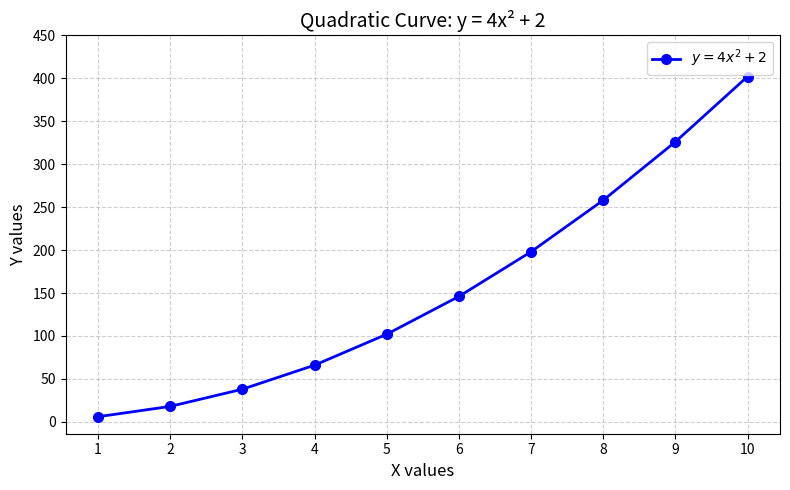
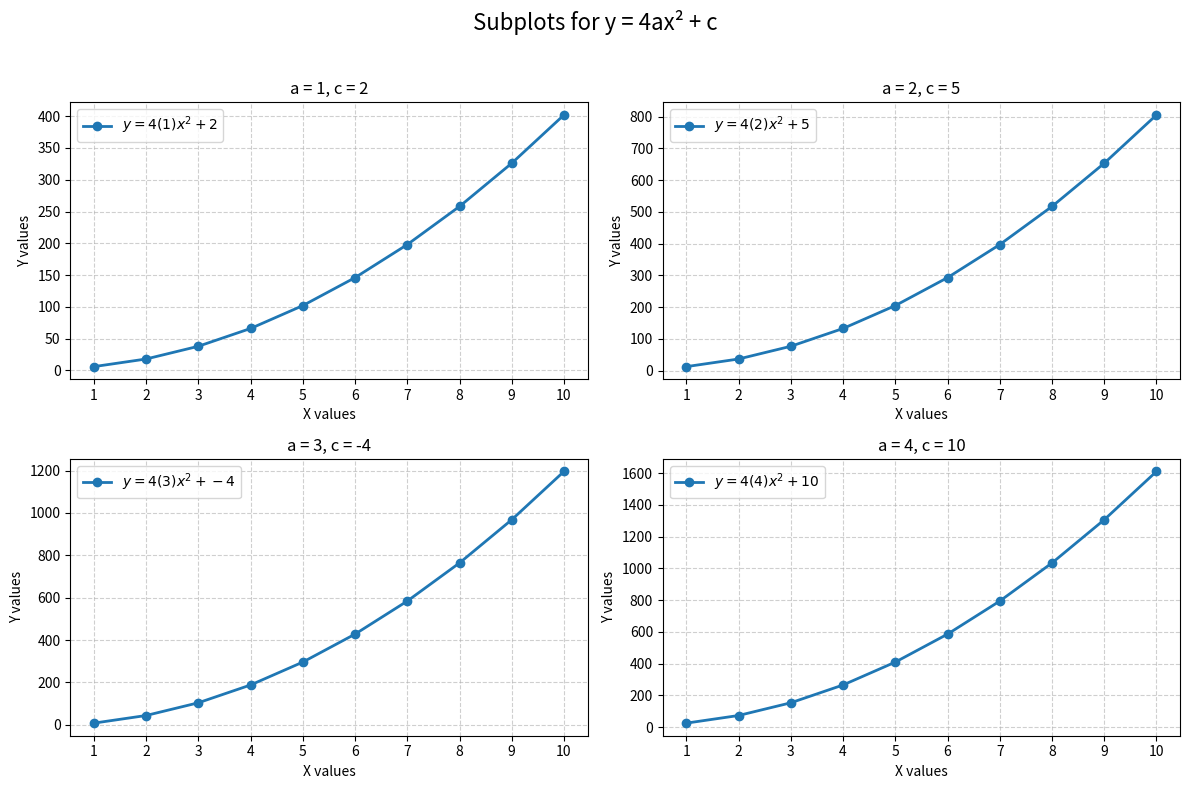
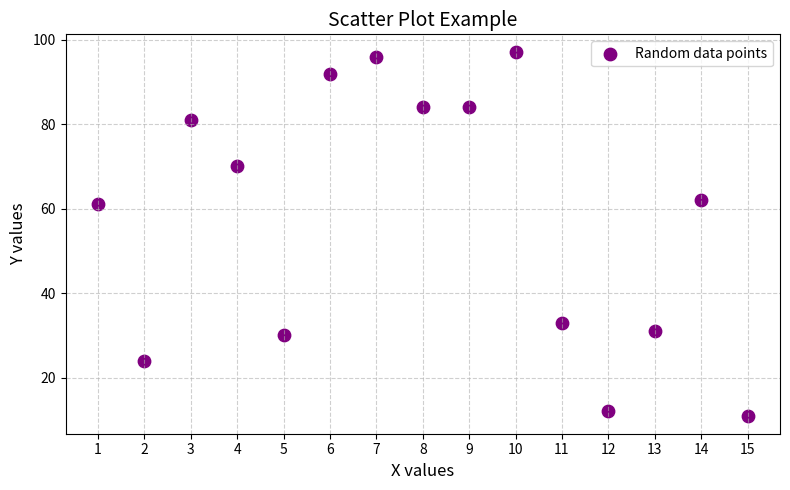
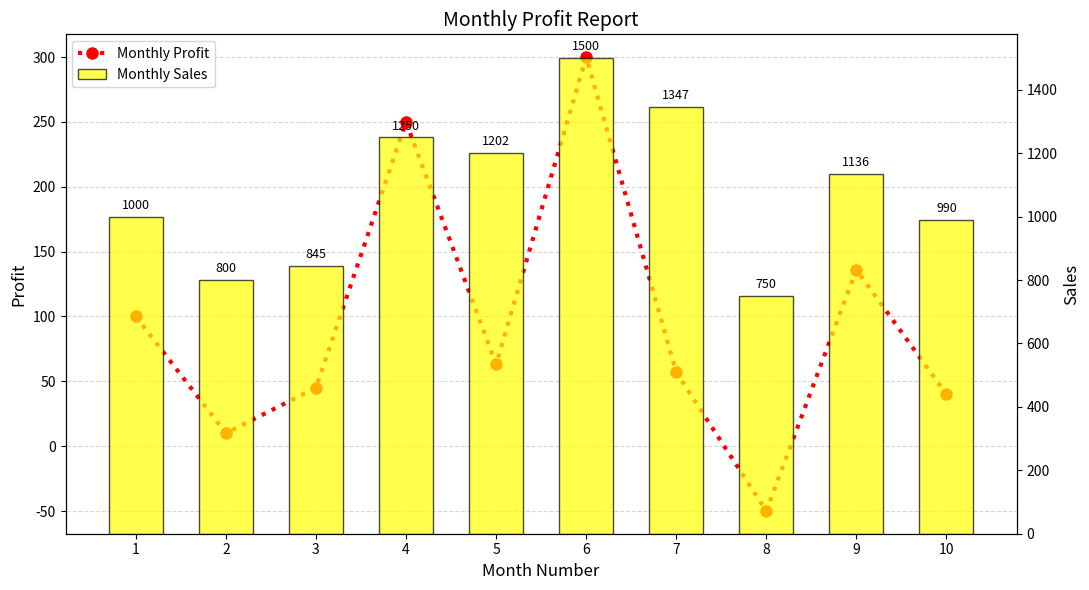

Write Python code to recreate these figures, in order.
import numpy as np
import matplotlib.pyplot as plt



x = np.arange(1, 11)
y = 4 * x**2 + 2

plt.figure(figsize=(8, 5))
plt.plot(
    x,
    y,
    color='blue',
    linestyle='-',
    linewidth=2,
    marker='o',
    markersize=7,
    label=r'$y = 4x^2 + 2$'
)
plt.title('Quadratic Curve: y = 4x² + 2', fontsize=14)
plt.xlabel('X values', fontsize=12)
plt.ylabel('Y values', fontsize=12)
plt.xticks(x)
plt.yticks(np.arange(0, y.max() + 50, 50))
plt.grid(True, linestyle='--', alpha=0.6)
plt.legend()
plt.tight_layout()
plt.show()



x_sub = np.arange(1, 11)
params = [
    (1, 2),
    (2, 5),
    (3, -4),
    (4, 10)
]

fig, axes = plt.subplots(2, 2, figsize=(12, 8))
fig.suptitle('Subplots for y = 4ax² + c', fontsize=16)

for ax, (a, c) in zip(axes.flat, params):
    y_sub = 4 * a * x_sub**2 + c
    ax.plot(
        x_sub,
        y_sub,
        marker='o',
        linewidth=2,
        label=fr'$y = 4({a})x^2 + {c}$'
    )
    ax.set_title(f'a = {a}, c = {c}')
    ax.set_xlabel('X values')
    ax.set_ylabel('Y values')
    ax.set_xticks(x_sub)
    ax.grid(True, linestyle='--', alpha=0.6)
    ax.legend()

plt.tight_layout(rect=[0, 0, 1, 0.96])
plt.show()



np.random.seed(42)
x_scatter = np.arange(1, 16)
y_scatter = np.random.randint(10, 100, size=15)

plt.figure(figsize=(8, 5))
plt.scatter(
    x_scatter,
    y_scatter,
    color='purple',
    s=80,
    marker='o',
    label='Random data points'
)
plt.title('Scatter Plot Example', fontsize=14)
plt.xlabel('X values', fontsize=12)
plt.ylabel('Y values', fontsize=12)
plt.xticks(x_scatter)
plt.grid(True, linestyle='--', alpha=0.6)
plt.legend()
plt.tight_layout()
plt.show()




sales = np.array([1000, 800, 845, 1250, 1202, 1500, 1347, 750, 1136, 990])
cost = np.array([900, 790, 800, 1000, 1139, 1200, 1290, 800, 1000, 950])
months = np.arange(1, len(sales) + 1)
profit = sales - cost

fig, ax1 = plt.subplots(figsize=(11, 6))


profit_line = ax1.plot(
    months,
    profit,
    linestyle=':',
    color='red',
    linewidth=3,
    marker='o',
    markerfacecolor='red',
    markeredgecolor='red',
    markersize=8,
    label='Monthly Profit'
)
ax1.set_title('Monthly Profit Report', fontsize=14)
ax1.set_xlabel('Month Number', fontsize=12)
ax1.set_ylabel('Profit', fontsize=12)
ax1.set_xticks(months)
ax1.grid(axis='y', linestyle='--', alpha=0.5)


ax2 = ax1.twinx()
sales_bars = ax2.bar(
    months,
    sales,
    color='yellow',
    edgecolor='black',
    alpha=0.7,
    width=0.6,
    label='Monthly Sales'
)
ax2.set_ylabel('Sales', fontsize=12)


for bar in sales_bars:
    height = bar.get_height()
    ax2.text(
        bar.get_x() + bar.get_width() / 2,
        height + 15,
        f'{int(height)}',
        ha='center',
        va='bottom',
        fontsize=9
    )


handles1, labels1 = ax1.get_legend_handles_labels()
handles2, labels2 = ax2.get_legend_handles_labels()
ax1.legend(handles1 + handles2, labels1 + labels2, loc='upper left')

fig.tight_layout()
plt.show()
